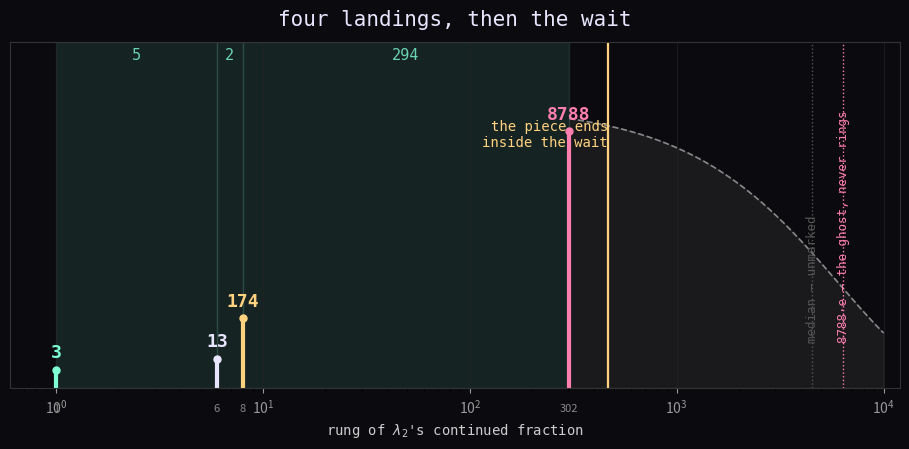

This chart was generated by the following Python code: (Note: this script raises an exception after producing the figure.)
import numpy as np
import matplotlib
matplotlib.use("Agg")
import matplotlib.pyplot as plt

# the where's records of lambda_2's CF — value at rung
rungs = [1, 6, 8, 302]
vals  = [3, 13, 174, 8788]

fig, ax = plt.subplots(figsize=(9.2, 4.6), facecolor="#0b0b0f")
ax.set_facecolor("#0b0b0f")

# log-x rung axis 1..10^4
xmin, xmax = 0.6, 12000
ax.set_xscale("log")
ax.set_xlim(xmin, xmax)
ax.set_ylim(0, 1.35)

# the waits between records, shaded (span in rungs)
spans = [(1,6,5),(6,8,2),(8,302,294)]
for a,b,w in spans:
    ax.axvspan(a, b, color="#7fffd4", alpha=0.10)
    ax.text(np.sqrt(a*b), 1.30, str(w), color="#7fffd4", fontsize=11,
            ha="center", va="center", alpha=0.8, fontfamily="monospace")

# the records — spikes, height ~ value^(1/3)
h = np.array([v**(1/3) for v in vals]); h = h/h.max()
cols = ["#7fffd4", "#e8e6ff", "#ffd27f", "#ff7fae"]
for r, v, hh, c in zip(rungs, vals, h, cols):
    ax.plot([r, r], [0, hh], color=c, lw=3)
    ax.plot(r, hh, "o", color=c, ms=5)
    ax.text(r, hh+0.05, str(v), color=c, fontsize=13, ha="center",
            fontfamily="monospace", fontweight="bold")
    ax.text(r, -0.09, str(r), color="#888", fontsize=8, ha="center")

# the tail: survival of the 5th record's wait, P(wait>k) = exp(-k/(8788 ln2)),
# for rungs past 302. The 5th is expected at mean 6090 rungs later, median 4220.
R = 8788.0
mu = R*np.log(2)
rr = np.logspace(np.log10(302), 4, 300)
P = np.exp(-(rr-302)/mu)
ax.plot(rr, 1.05*P, color="#888", lw=1.2, ls="--")
ax.fill_between(rr, 0, 1.05*P, color="#888", alpha=0.12)

# median (passes unmarked) and mean (the ghost) of the 5th arrival
med_r = 302 + R*np.log(2)**2
mean_r = 302 + mu
for xr, lbl, c in [(med_r, "median — unmarked", "#555"), (mean_r, "8788·e — the ghost, never rings", "#ff7fae")]:
    ax.axvline(xr, color=c, lw=1, ls=":")
    ax.text(xr, 0.18, lbl, color=c, fontsize=9, ha="center", rotation=90,
            va="bottom", fontfamily="monospace")

# the piece: ends at 80 s, i.e. rung 302 + (80-52)/0.172 = 465 — inside the wait
end_r = 302 + (80.0-52.0)/(52.0/302.0)
ax.axvline(end_r, color="#ffd27f", lw=1.6, ls="-")
ax.text(end_r, 1.05, "the piece ends\ninside the wait", color="#ffd27f", fontsize=10,
        ha="right", va="top", fontfamily="monospace")

ax.set_xlabel("rung of $\\lambda_2$'s continued fraction", color="#ccc", fontfamily="monospace")
ax.set_yticks([])
for spine in ax.spines.values():
    spine.set_color("#333")
ax.tick_params(colors="#999")
ax.grid(which="major", axis="x", color="#222", lw=0.5)
ax.set_title("four landings, then the wait", color="#e8e6ff", fontsize=15, fontfamily="monospace", pad=12)

fig.tight_layout()
fig.savefig("/home/sprite/slop-salon-vita/assets/ends-inside-the-wait-cover.png",
            dpi=200, facecolor="#0b0b0f")
print("wrote cover; piece end at rung", round(end_r,0), "| median rung", round(med_r,0),
      "| mean rung", round(mean_r,0))
